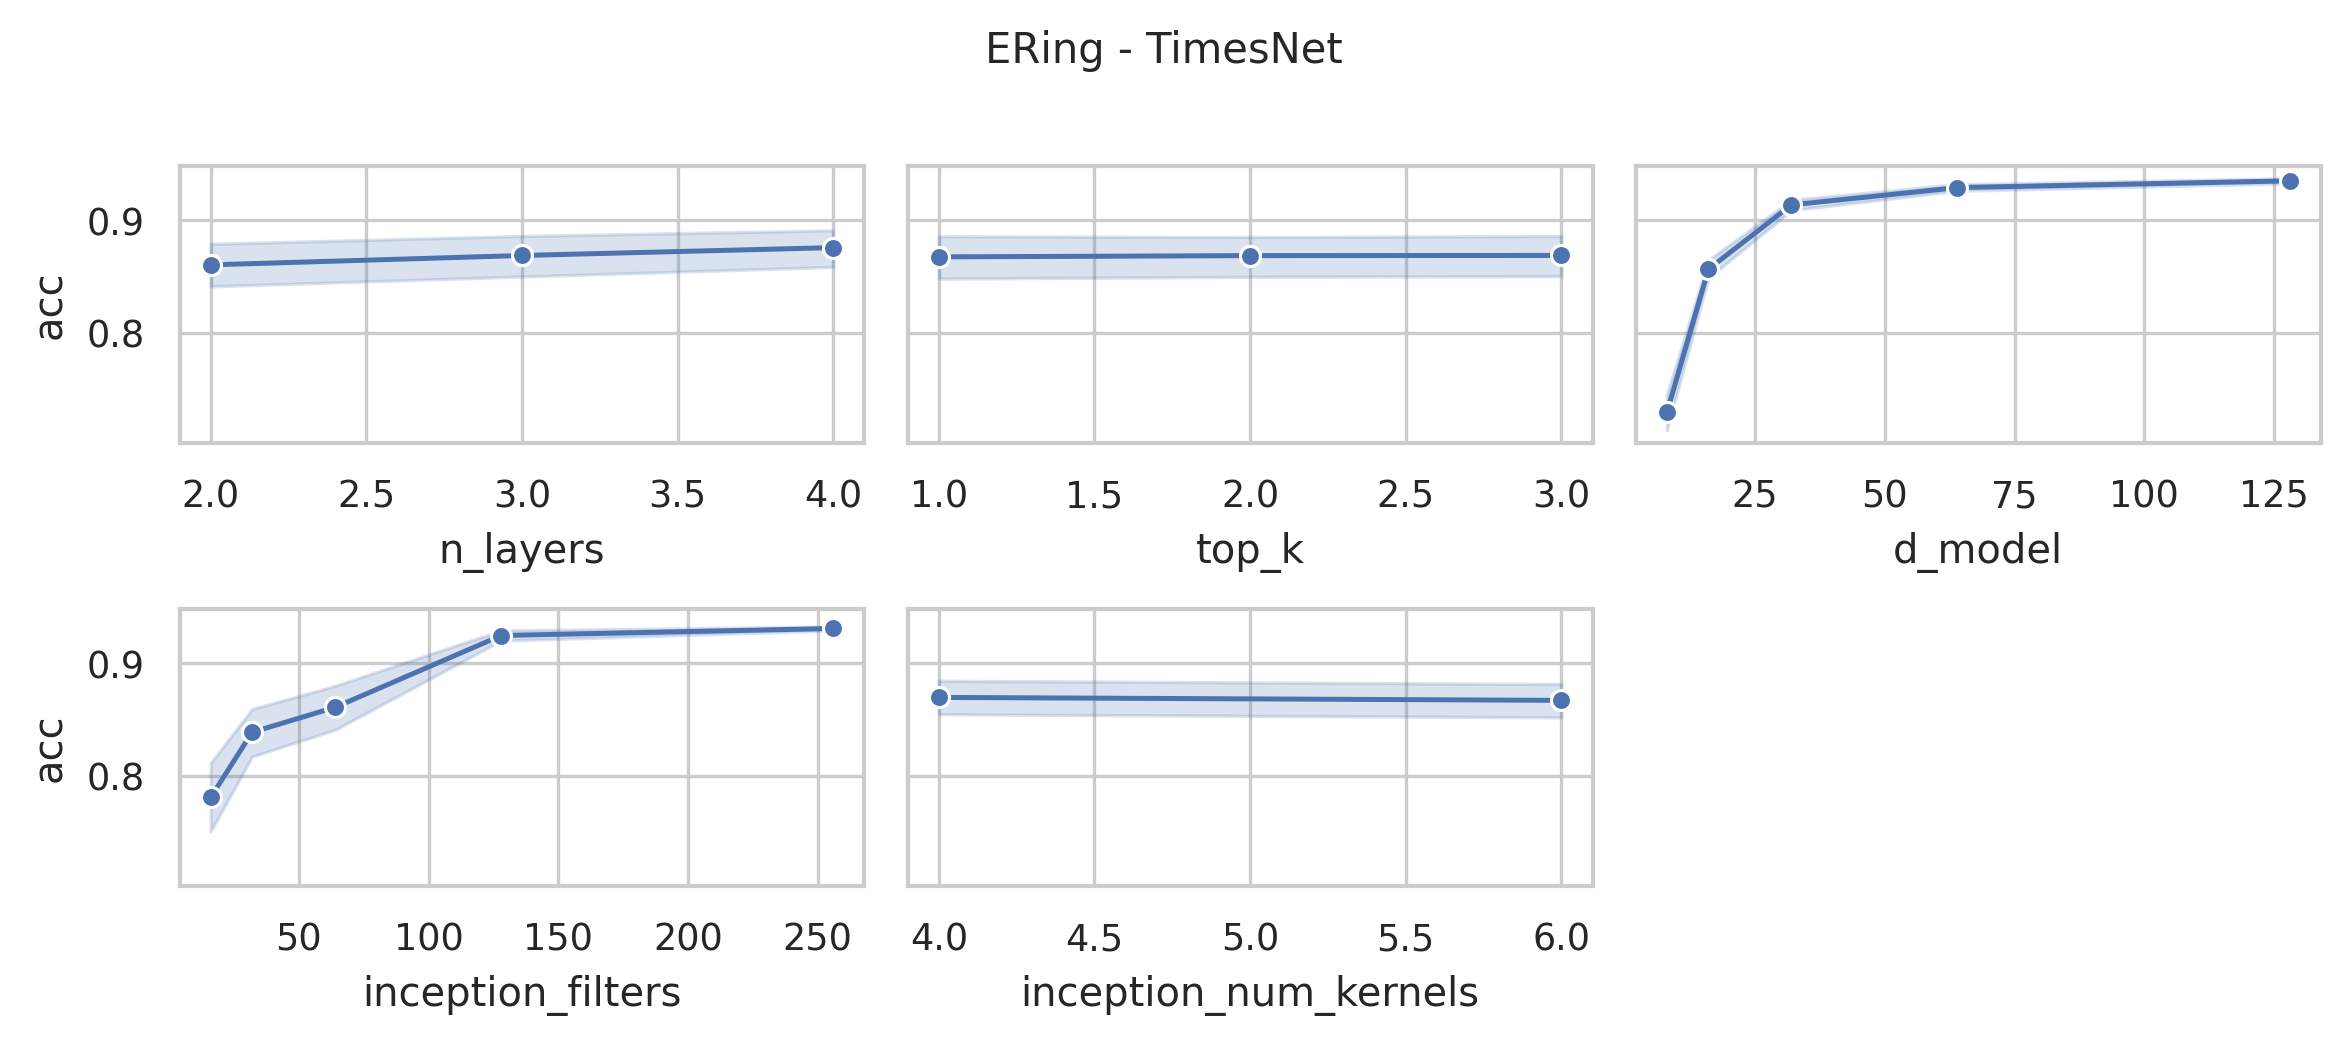

Data behind this chart, as committed beside it:
data_name, model, seq_len, n_layers, d_model, inception_filters, inception_num_kernels, top_k, acc, model_params, model_size (MB)
ERing, TimesNet, 65, 4, 128, 256, 6, 3, 0.9259, 75034630, 288.7
ERing, TimesNet, 65, 4, 128, 256, 4, 3, 0.9296, 22078470, 86.69
ERing, TimesNet, 65, 4, 128, 256, 6, 2, 0.9259, 75034630, 288.7
ERing, TimesNet, 65, 4, 128, 256, 4, 2, 0.9296, 22078470, 86.69
ERing, TimesNet, 65, 4, 128, 256, 6, 1, 0.9222, 75034630, 288.7
ERing, TimesNet, 65, 4, 128, 256, 4, 1, 0.9333, 22078470, 86.69
ERing, TimesNet, 65, 4, 128, 128, 6, 3, 0.9407, 37544966, 145.7
ERing, TimesNet, 65, 4, 128, 128, 4, 3, 0.9259, 11066374, 44.68
ERing, TimesNet, 65, 4, 128, 128, 6, 2, 0.9407, 37544966, 145.7
ERing, TimesNet, 65, 4, 128, 128, 4, 2, 0.9259, 11066374, 44.68
ERing, TimesNet, 65, 4, 128, 128, 6, 1, 0.9407, 37544966, 145.7
ERing, TimesNet, 65, 4, 128, 128, 4, 1, 0.9259, 11066374, 44.68
ERing, TimesNet, 65, 4, 64, 256, 6, 3, 0.9296, 37520390, 144.4
ERing, TimesNet, 65, 4, 64, 256, 4, 3, 0.9296, 11041286, 43.37
ERing, TimesNet, 65, 4, 64, 256, 6, 2, 0.9259, 37520390, 144.4
ERing, TimesNet, 65, 4, 64, 256, 4, 2, 0.9296, 11041286, 43.37
ERing, TimesNet, 65, 4, 64, 256, 6, 1, 0.9259, 37520390, 144.4
ERing, TimesNet, 65, 4, 64, 256, 4, 1, 0.9296, 11041286, 43.37
ERing, TimesNet, 65, 4, 64, 128, 6, 3, 0.9148, 18774022, 72.87
ERing, TimesNet, 65, 4, 64, 128, 4, 3, 0.9556, 5534214, 22.36
ERing, TimesNet, 65, 4, 64, 128, 6, 2, 0.9148, 18774022, 72.87
ERing, TimesNet, 65, 4, 64, 128, 4, 2, 0.9556, 5534214, 22.36
ERing, TimesNet, 65, 4, 64, 128, 6, 1, 0.9185, 18774022, 72.87
ERing, TimesNet, 65, 4, 64, 128, 4, 1, 0.9481, 5534214, 22.36
ERing, TimesNet, 65, 4, 64, 64, 6, 3, 0.9259, 9400838, 37.12
ERing, TimesNet, 65, 4, 64, 64, 4, 3, 0.9185, 2780678, 11.85
ERing, TimesNet, 65, 4, 64, 64, 6, 2, 0.9259, 9400838, 37.12
ERing, TimesNet, 65, 4, 64, 64, 4, 2, 0.9185, 2780678, 11.85
ERing, TimesNet, 65, 4, 64, 64, 6, 1, 0.9333, 9400838, 37.12
ERing, TimesNet, 65, 4, 64, 64, 4, 1, 0.9148, 2780678, 11.85
ERing, TimesNet, 65, 4, 32, 128, 6, 3, 0.9074, 9388550, 36.46
ERing, TimesNet, 65, 4, 32, 128, 4, 3, 0.9222, 2768134, 11.2
ERing, TimesNet, 65, 4, 32, 128, 6, 2, 0.9074, 9388550, 36.46
ERing, TimesNet, 65, 4, 32, 128, 4, 2, 0.9222, 2768134, 11.2
ERing, TimesNet, 65, 4, 32, 128, 6, 1, 0.9148, 9388550, 36.46
ERing, TimesNet, 65, 4, 32, 128, 4, 1, 0.9259, 2768134, 11.2
ERing, TimesNet, 65, 4, 32, 64, 6, 3, 0.9333, 4701190, 18.58
ERing, TimesNet, 65, 4, 32, 64, 4, 3, 0.9259, 1390854, 5.94
ERing, TimesNet, 65, 4, 32, 64, 6, 2, 0.9333, 4701190, 18.58
ERing, TimesNet, 65, 4, 32, 64, 4, 2, 0.9259, 1390854, 5.94
ERing, TimesNet, 65, 4, 32, 64, 6, 1, 0.937, 4701190, 18.58
ERing, TimesNet, 65, 4, 32, 64, 4, 1, 0.9333, 1390854, 5.94
ERing, TimesNet, 65, 4, 32, 32, 6, 3, 0.9296, 2357510, 9.64
ERing, TimesNet, 65, 4, 32, 32, 4, 3, 0.9148, 702214, 3.31
ERing, TimesNet, 65, 4, 32, 32, 6, 2, 0.9296, 2357510, 9.64
ERing, TimesNet, 65, 4, 32, 32, 4, 2, 0.9148, 702214, 3.31
ERing, TimesNet, 65, 4, 32, 32, 6, 1, 0.9333, 2357510, 9.64
ERing, TimesNet, 65, 4, 32, 32, 4, 1, 0.9148, 702214, 3.31
ERing, TimesNet, 65, 4, 16, 64, 6, 3, 0.8704, 2351366, 9.31
ERing, TimesNet, 65, 4, 16, 64, 4, 3, 0.9, 695942, 2.99
ERing, TimesNet, 65, 4, 16, 64, 6, 2, 0.8667, 2351366, 9.31
ERing, TimesNet, 65, 4, 16, 64, 4, 2, 0.9, 695942, 2.99
ERing, TimesNet, 65, 4, 16, 64, 6, 1, 0.8815, 2351366, 9.31
ERing, TimesNet, 65, 4, 16, 64, 4, 1, 0.9, 695942, 2.99
ERing, TimesNet, 65, 4, 16, 32, 6, 3, 0.8148, 1179142, 4.84
ERing, TimesNet, 65, 4, 16, 32, 4, 3, 0.8741, 351366, 1.67
ERing, TimesNet, 65, 4, 16, 32, 6, 2, 0.8148, 1179142, 4.84
ERing, TimesNet, 65, 4, 16, 32, 4, 2, 0.8741, 351366, 1.67
ERing, TimesNet, 65, 4, 16, 32, 6, 1, 0.8148, 1179142, 4.84
ERing, TimesNet, 65, 4, 16, 32, 4, 1, 0.8741, 351366, 1.67
... 192 more rows
